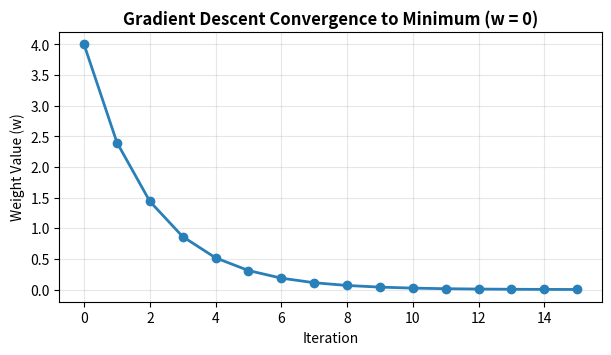

The matplotlib source for this figure:
import numpy as np
import matplotlib.pyplot as plt

# Objective function: J(w) = w^2
w = 4.0
lr = 0.2
trajectory = [w]

for epoch in range(15):
    grad = 2 * w  # Analytical derivative dJ/dw = 2w
    w = w - lr * grad
    trajectory.append(w)

plt.figure(figsize=(7, 3.5), dpi=100)
plt.plot(trajectory, marker='o', color='#2980b9', lw=2)
plt.title("Gradient Descent Convergence to Minimum (w = 0)", fontweight='bold')
plt.xlabel("Iteration")
plt.ylabel("Weight Value (w)")
plt.grid(True, alpha=0.3)
plt.show()
print(f"Final optimized weight: {w:.6f}")

# Exercise Solution
w_diverge = 4.0
for _ in range(5):
    w_diverge = w_diverge - 1.1 * (2 * w_diverge)
    print(f"w diverges: {w_diverge:.2f}")
